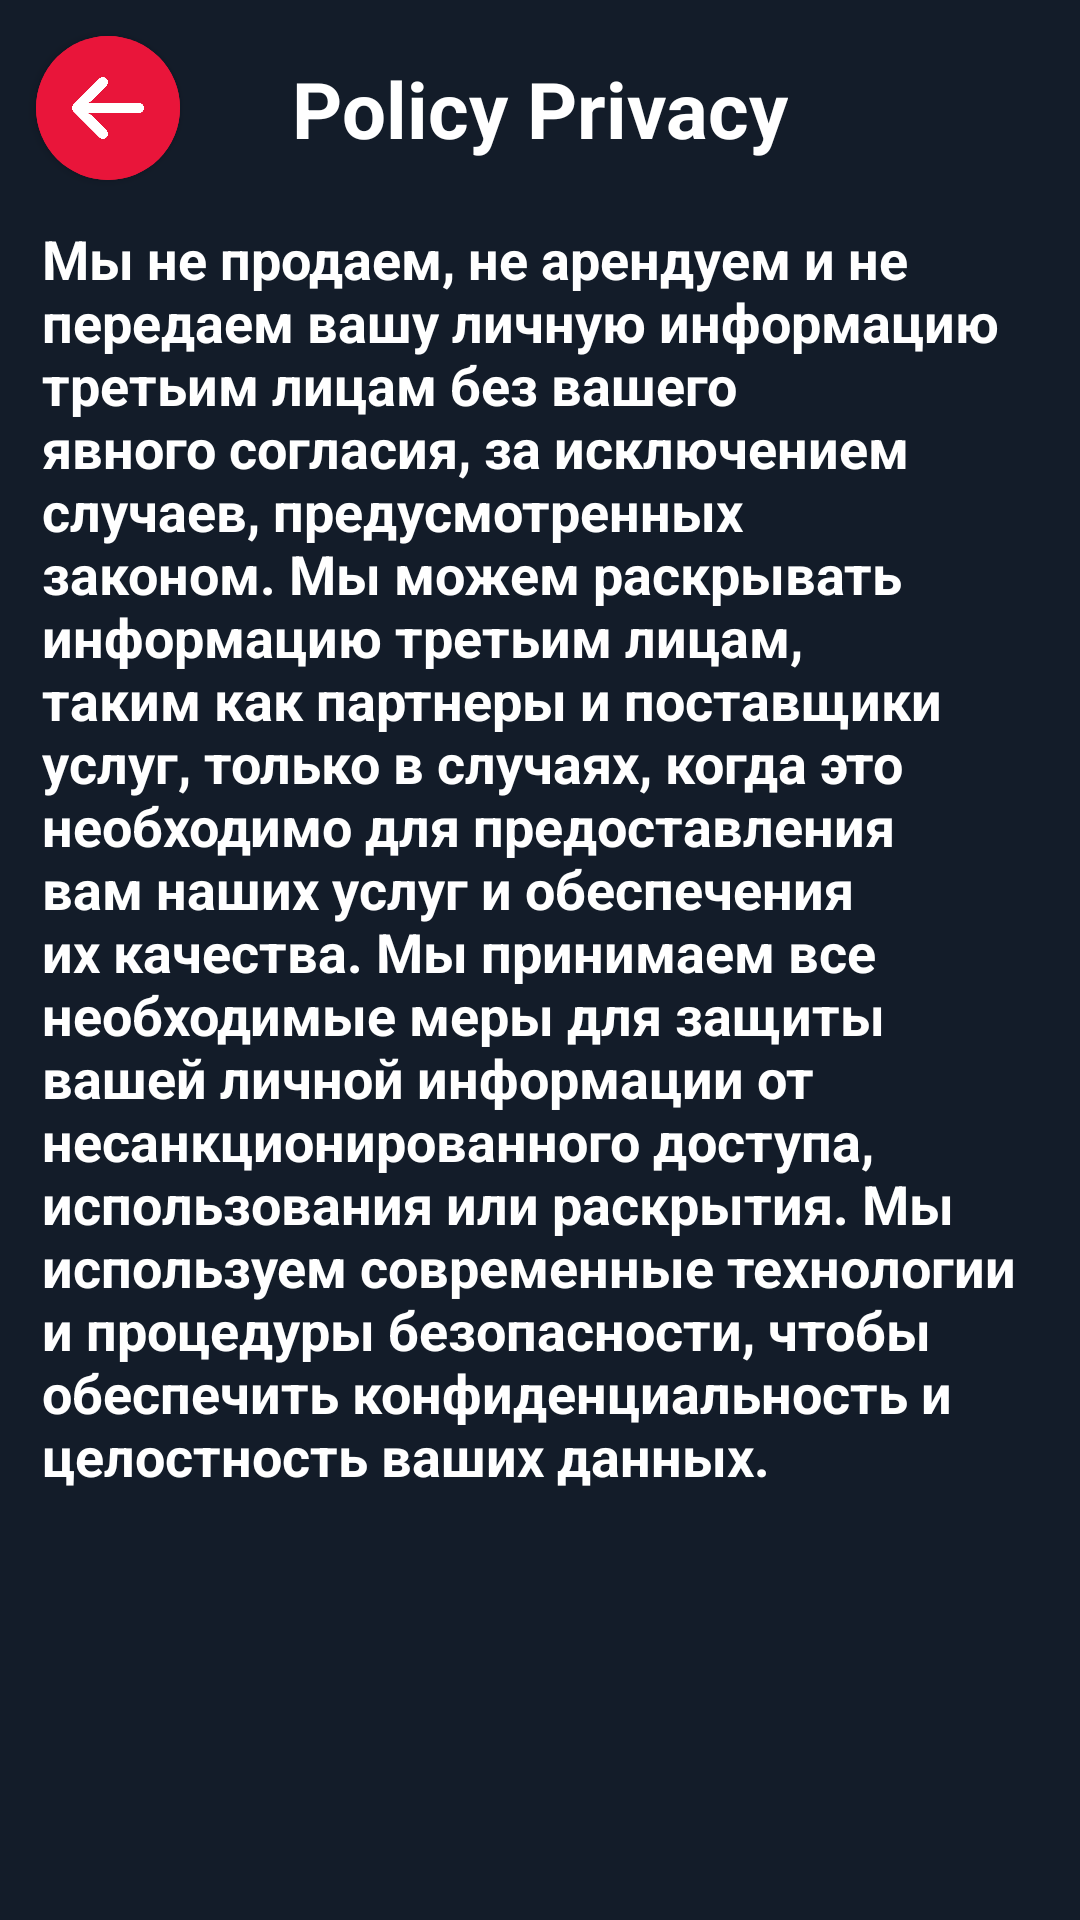

Layout XML and referenced resources for this Android screen:
<!-- AndroidManifest.xml: application theme Theme.BlazeSports -->
<!-- res/layout/fragment_privacy.xml -->
<?xml version="1.0" encoding="utf-8"?>
<androidx.constraintlayout.widget.ConstraintLayout xmlns:android="http://schemas.android.com/apk/res/android"
    xmlns:tools="http://schemas.android.com/tools"
    android:layout_width="match_parent"
    android:layout_height="match_parent"
    xmlns:app="http://schemas.android.com/apk/res-auto"
    android:background="#131c29"
    tools:context=".ui.fragments.privacy.PrivacyFragment">

    <com.google.android.material.button.MaterialButton
        android:id="@+id/btn_privacy_back"
        android:layout_width="48dp"
        android:layout_height="48dp"
        android:layout_margin="12dp"
        style="@style/Widget.MaterialComponents.Button.Icon"
        app:iconPadding="0dp"
        android:insetLeft="0dp"
        android:backgroundTint="#e9153a"
        android:insetTop="0dp"
        android:insetRight="0dp"
        android:insetBottom="0dp"
        app:icon="@drawable/ic_back"
        app:iconSize="24dp"
        app:layout_constraintStart_toStartOf="parent"
        app:layout_constraintTop_toTopOf="parent"
        app:shapeAppearanceOverlay="@style/ShapeAppearanceOverlay.MyApp.Button.Rounded" />

    <TextView
        android:layout_width="wrap_content"
        android:layout_height="wrap_content"
        android:text="Policy Privacy"
        android:textColor="@color/white"
        android:textSize="26sp"
        android:id="@+id/privacy"
        android:textStyle="bold"
        app:layout_constraintTop_toTopOf="@id/btn_privacy_back"
        app:layout_constraintBottom_toBottomOf="@id/btn_privacy_back"
        app:layout_constraintStart_toStartOf="parent"
        app:layout_constraintEnd_toEndOf="parent"/>

    <TextView
        android:layout_width="match_parent"
        android:layout_height="0dp"
        android:layout_margin="14dp"
        android:text="Мы не продаем, не арендуем и не передаем вашу личную информацию третьим лицам без вашего явного согласия, за исключением случаев, предусмотренных законом. Мы можем раскрывать информацию третьим лицам, таким как партнеры и поставщики услуг, только в случаях, когда это необходимо для предоставления вам наших услуг и обеспечения их качества.
Мы принимаем все необходимые меры для защиты вашей личной информации от несанкционированного доступа, использования или раскрытия. Мы используем современные технологии и процедуры безопасности, чтобы обеспечить конфиденциальность и целостность ваших данных."
        android:textColor="@color/white"
        android:textSize="18sp"
        app:layout_constraintTop_toBottomOf="@id/btn_privacy_back"
        app:layout_constraintBottom_toBottomOf="parent"
        android:textStyle="bold" />
</androidx.constraintlayout.widget.ConstraintLayout>
<!-- resources referenced by this layout -->
<resources>
  <!-- drawable ic_back: png bitmap (drawable, 12867 bytes) -->
  <style name="ShapeAppearanceOverlay.MyApp.Button.Rounded" parent="">
          <item name="cornerFamily">rounded</item>
          <item name="cornerSize">50%</item>
      </style>
  <style name="Theme.BlazeSports" parent="Theme.MaterialComponents.DayNight.NoActionBar.Bridge">
          
          <item name="colorPrimary">@color/purple_500</item>
          <item name="colorPrimaryVariant">@color/purple_700</item>
          <item name="colorOnPrimary">@color/white</item>
          
          <item name="colorSecondary">@color/teal_200</item>
          <item name="colorSecondaryVariant">@color/teal_700</item>
          <item name="colorOnSecondary">@color/black</item>
          
          <item name="android:statusBarColor">?attr/colorPrimaryVariant</item>
          
      </style>
  <!-- not gathered from this repository: default colours our renderer supplied (Android Studio template values) -->
  <color name="purple_500">#FF6200EE</color>
  <color name="purple_700">#FF3700B3</color>
  <color name="teal_200">#FF03DAC5</color>
  <color name="teal_700">#FF018786</color>
  <color name="black">#FF000000</color>
  <color name="white">#FFFFFFFF</color>
</resources>
